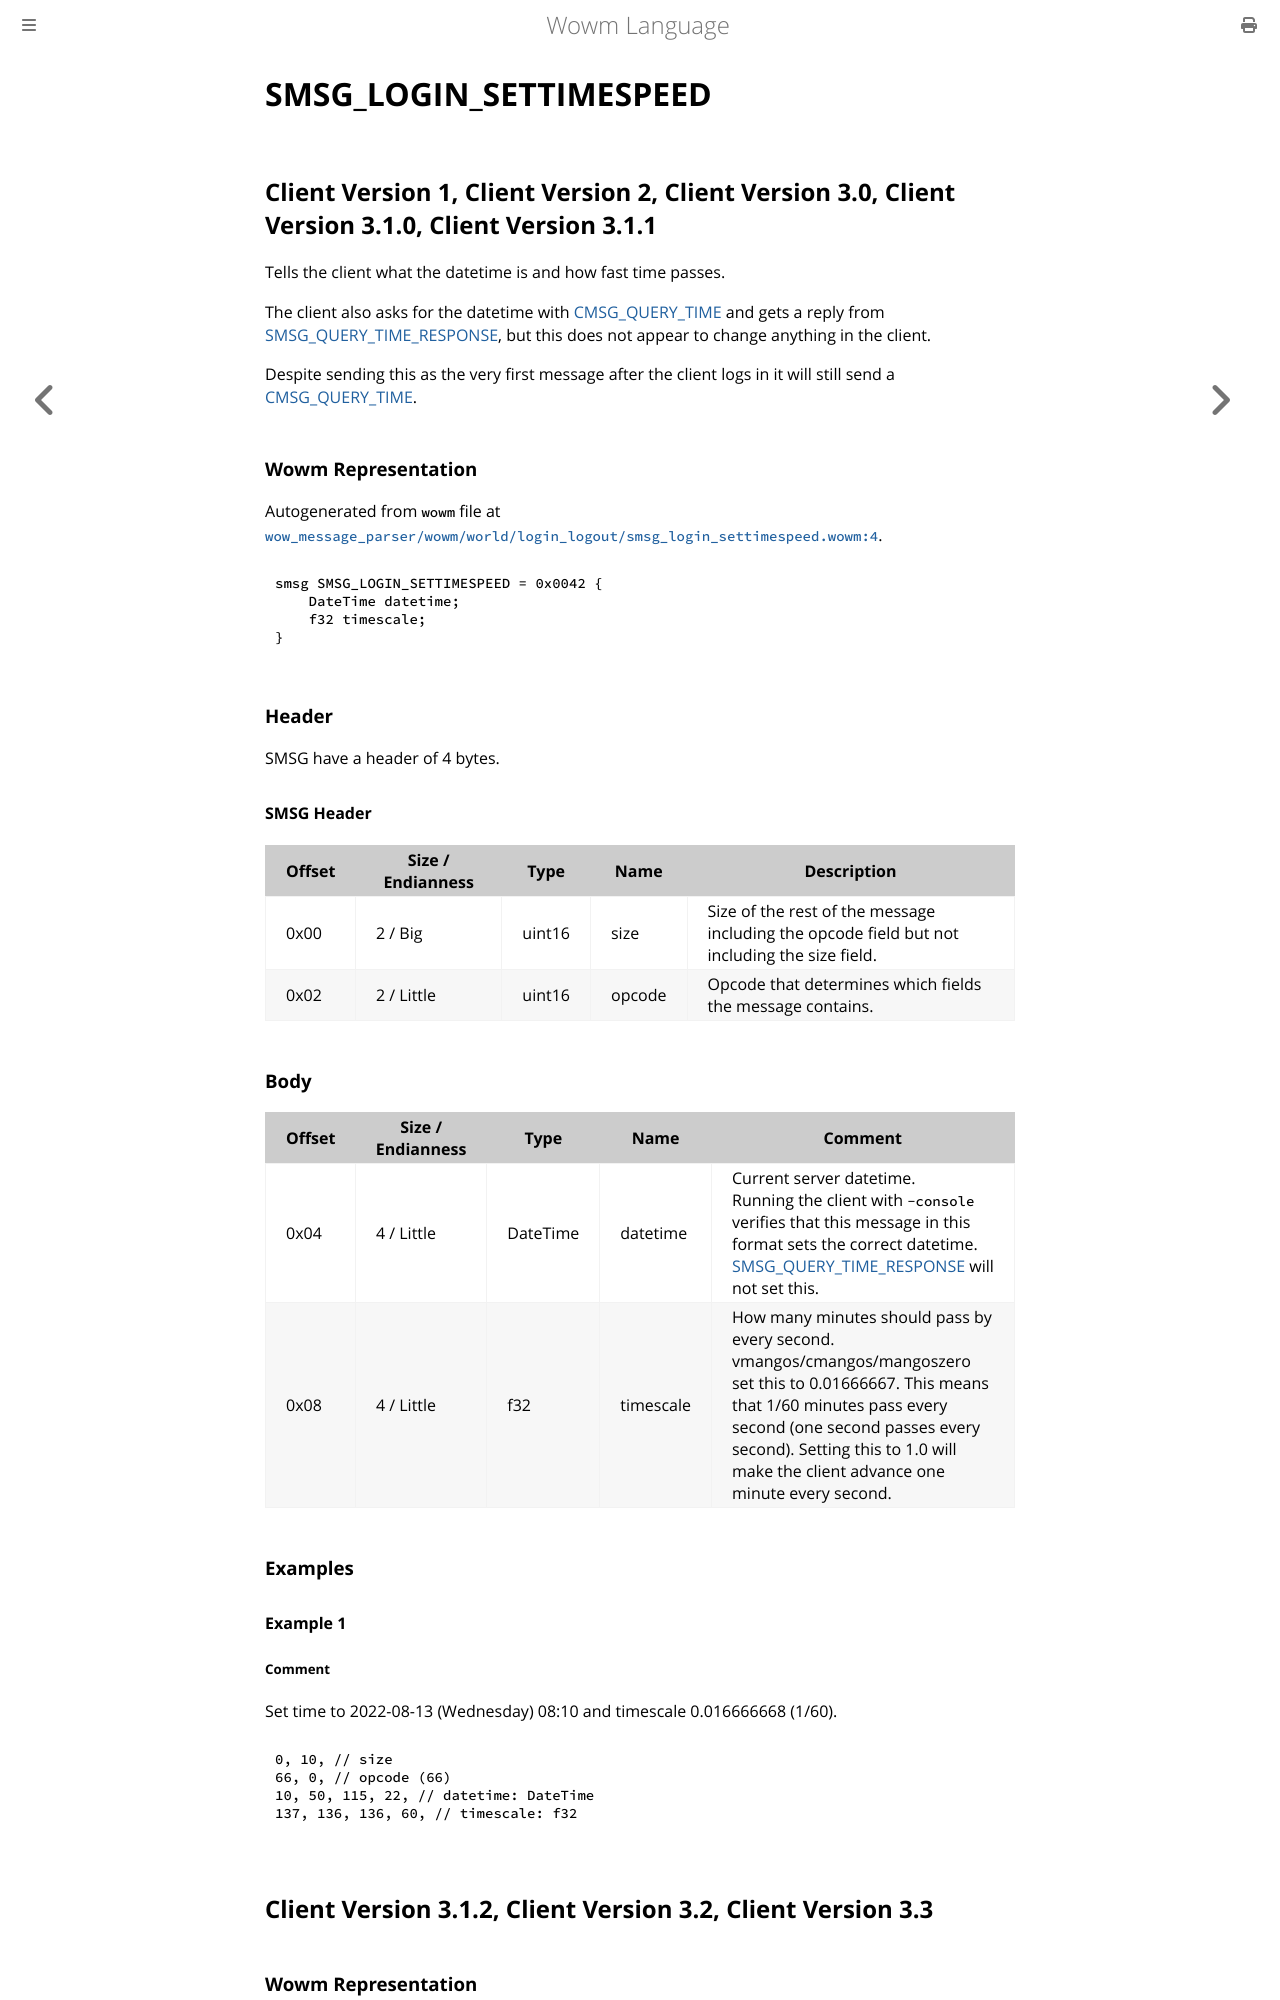

repository: gtker/wow_messages · page: docs/smsg_login_settimespeed.html · generator: mdbook

# SMSG_LOGIN_SETTIMESPEED

## Client Version 1, Client Version 2, Client Version 3.0, Client Version 3.1.0, Client Version 3.1.1

Tells the client what the datetime is and how fast time passes.

The client also asks for the datetime with [CMSG_QUERY_TIME](./cmsg_query_time.md) and gets a reply from [SMSG_QUERY_TIME_RESPONSE](./smsg_query_time_response.md), but this does not appear to change anything in the client.

Despite sending this as the very first message after the client logs in it will still send a [CMSG_QUERY_TIME](./cmsg_query_time.md).

### Wowm Representation

Autogenerated from `wowm` file at [`wow_message_parser/wowm/world/login_logout/smsg_login_settimespeed.wowm:4`](https://github.com/gtker/wow_messages/tree/main/wow_message_parser/wowm/world/login_logout/smsg_login_settimespeed.wowm#L4).
```rust,ignore
smsg SMSG_LOGIN_SETTIMESPEED = 0x0042 {
    DateTime datetime;
    f32 timescale;
}
```
### Header

SMSG have a header of 4 bytes.

#### SMSG Header

| Offset | Size / Endianness | Type   | Name   | Description |
| ------ | ----------------- | ------ | ------ | ----------- |
| 0x00   | 2 / Big           | uint16 | size   | Size of the rest of the message including the opcode field but not including the size field.|
| 0x02   | 2 / Little        | uint16 | opcode | Opcode that determines which fields the message contains.|

### Body

| Offset | Size / Endianness | Type | Name | Comment |
| ------ | ----------------- | ---- | ---- | ------- |
| 0x04 | 4 / Little | DateTime | datetime | Current server datetime.<br/>Running the client with `-console` verifies that this message in this format sets the correct datetime. [SMSG_QUERY_TIME_RESPONSE](./smsg_query_time_response.md) will not set this. |
| 0x08 | 4 / Little | f32 | timescale | How many minutes should pass by every second.<br/>vmangos/cmangos/mangoszero set this to 0.01666667. This means that 1/60 minutes pass every second (one second passes every second). Setting this to 1.0 will make the client advance one minute every second. |

### Examples

#### Example 1

##### Comment

Set time to 2022-08-13 (Wednesday) 08:10 and timescale 0.016666668 (1/60).

```c
0, 10, // size
66, 0, // opcode (66)
10, 50, 115, 22, // datetime: DateTime
137, 136, 136, 60, // timescale: f32
```
## Client Version 3.1.2, Client Version 3.2, Client Version 3.3
